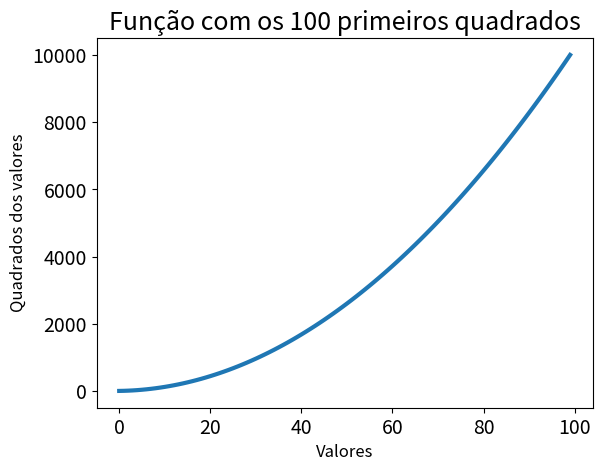

Generate this figure with matplotlib:
import matplotlib.pyplot as plt

def plota_grafico(pontos):
    """Função simples para plotar um gráfico de função quadrática na tela"""

    # Gera a lista de pontos para o gráfico
    quadrados = []
    for i in range (1, pontos+1):
        n = i ** 2
        quadrados.append(n)

    fig, ax = plt.subplots()
    ax.plot(quadrados, linewidth=3)
    # Define o título do gráfico e os rótulos dos eixos
    str = f'Função com os {pontos} primeiros quadrados'
    ax.set_title(str, fontsize=18)
    ax.set_xlabel('Valores', fontsize=12)
    ax.set_ylabel('Quadrados dos valores', fontsize=12)
    # Define o tamano dos rótulos de marcação de escala
    ax.tick_params(labelsize=14)
    # Exibe o gráfico na tela
    plt.show()


plota_grafico(100)
